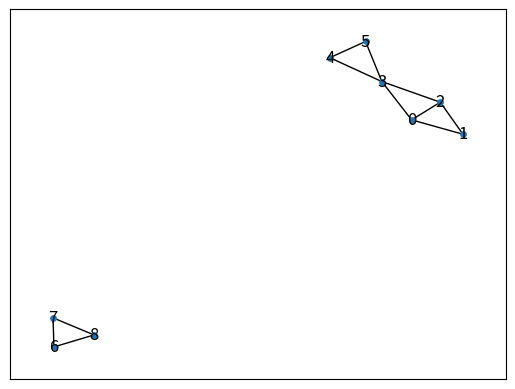
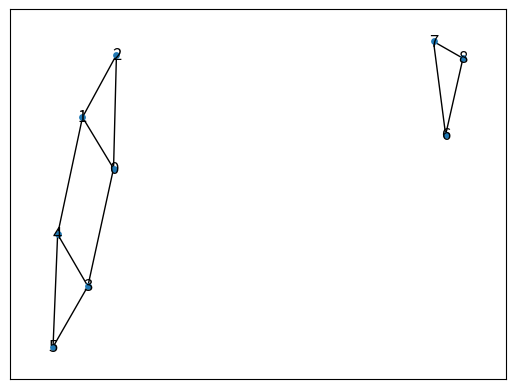

The matplotlib source for these figures, in order:
# -*- coding: utf-8 -*-
"""
Created on Wed Nov 22 19:05:12 2023

@author: Bruin
"""

import numpy as np
import networkx as nx
#from networkx.community import modularity
import seaborn as sbn
import matplotlib.pyplot as plt

mat = np.zeros((9,9))

def apply_edge(mat, node1, node2):
    
    mat[node1, node2] = 1
    mat[node2, node1] = 1
    
    return mat

mat = apply_edge(mat, 0, 1)
mat = apply_edge(mat, 0, 2)
mat = apply_edge(mat, 0, 3)
mat = apply_edge(mat, 1, 2)
#mat = apply_edge(mat, 1, 3)
mat = apply_edge(mat, 2, 3)
#mat = apply_edge(mat, 2, 4)
mat = apply_edge(mat, 3, 4)
mat = apply_edge(mat, 3, 5)
mat = apply_edge(mat, 4, 5)
mat = apply_edge(mat, 6, 7)
mat = apply_edge(mat, 6, 8)
mat = apply_edge(mat, 7, 8)

#sbn.heatmap(mat)
fig, ax = plt.subplots()
nx.draw_networkx(nx.from_numpy_array(mat), node_size = 15, ax = ax)
print('----------case 1-------------')
print(nx.community.modularity(nx.from_numpy_array(mat), [{0,1,2},{3,4,5},{6,7,8}]))
print(nx.community.modularity(nx.from_numpy_array(mat), [{0,1,2,3,4,5},{6,7,8}]))




mat2 = np.zeros((9,9))

mat2 = apply_edge(mat2, 0, 1)
mat2 = apply_edge(mat2, 0, 2)
mat2 = apply_edge(mat2, 0, 3)
mat2 = apply_edge(mat2, 1, 2)
#mat2 = apply_edge(mat2, 1, 3)
mat2 = apply_edge(mat2, 1, 4)
#mat2 = apply_edge(mat2, 2, 5)
mat2 = apply_edge(mat2, 3, 4)
mat2 = apply_edge(mat2, 3, 5)
mat2 = apply_edge(mat2, 4, 5)
mat2 = apply_edge(mat2, 6, 7)
mat2 = apply_edge(mat2, 6, 8)
mat2 = apply_edge(mat2, 7, 8)

#sbn.heatmap(mat)
fig2, ax2 = plt.subplots()
nx.draw_networkx(nx.from_numpy_array(mat2), node_size = 15, ax = ax2)
print('----------case 2-------------')
print(nx.community.modularity(nx.from_numpy_array(mat2), [{0,1,2},{3,4,5},{6,7,8}]))
print(nx.community.modularity(nx.from_numpy_array(mat2), [{0,1,2,3,4,5},{6,7,8}]))
